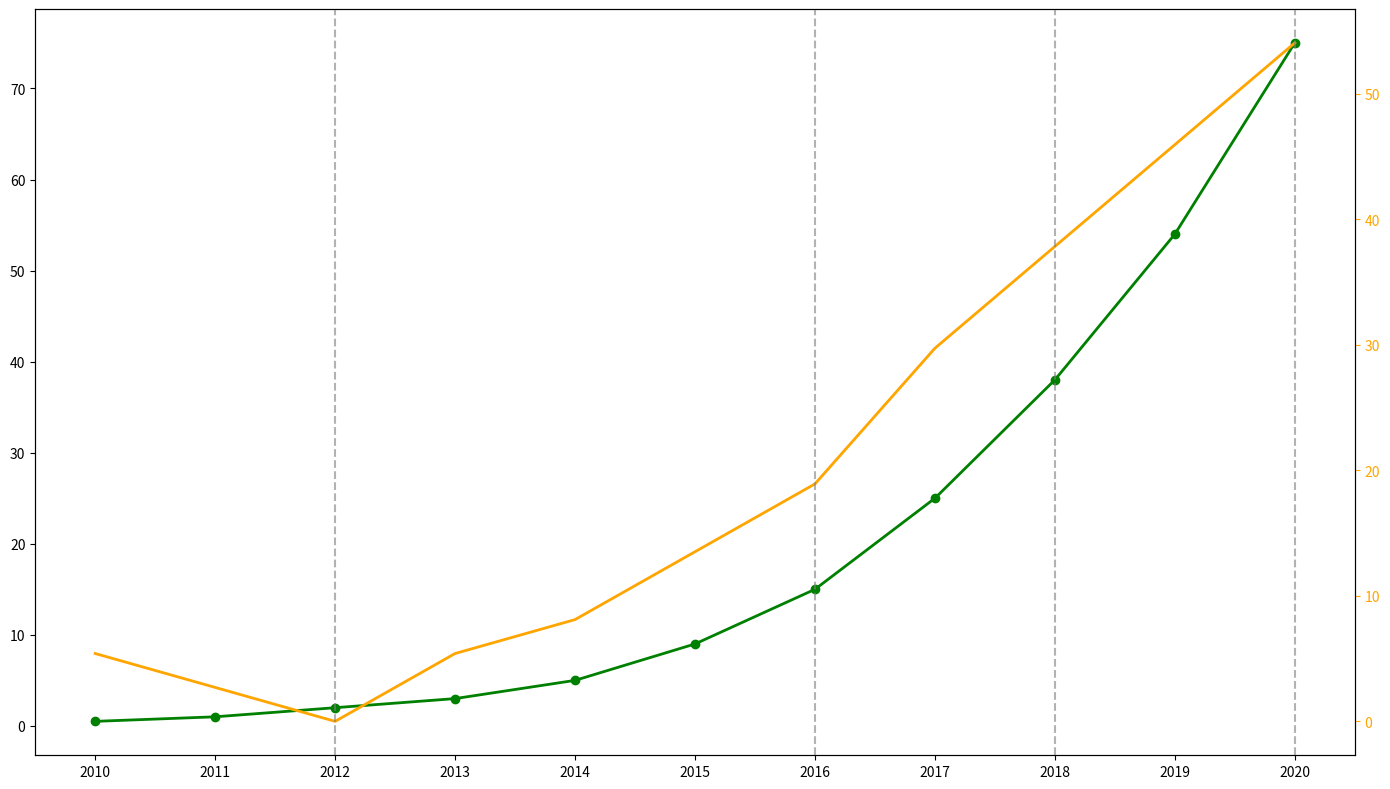

Here is the Python script that generated this plot:
import numpy as np
import matplotlib.pyplot as plt

years = np.arange(2010, 2021)
self_driving_cars = np.array([0.5, 1, 2, 3, 5, 9, 15, 25, 38, 54, 75])
road_accidents = np.array([35, 36, 37, 35, 34, 32, 30, 26, 23, 20, 17])

base_accidents = 37
accidents_reduction_percentage = ((base_accidents - road_accidents) / base_accidents) * 100

fig, ax1 = plt.subplots(figsize=(14, 8))

ax1.plot(years, self_driving_cars, marker='o', color='green', linewidth=2)
ax1.set_xticks(years)

ax2 = ax1.twinx()
ax2.plot(years, accidents_reduction_percentage, color='orange', linewidth=2)
ax2.tick_params(axis='y', colors='orange')

for milestone_year in [2012, 2016, 2018, 2020]:
    plt.axvline(x=milestone_year, color='grey', linestyle='--', alpha=0.6)

plt.tight_layout()
plt.show()
